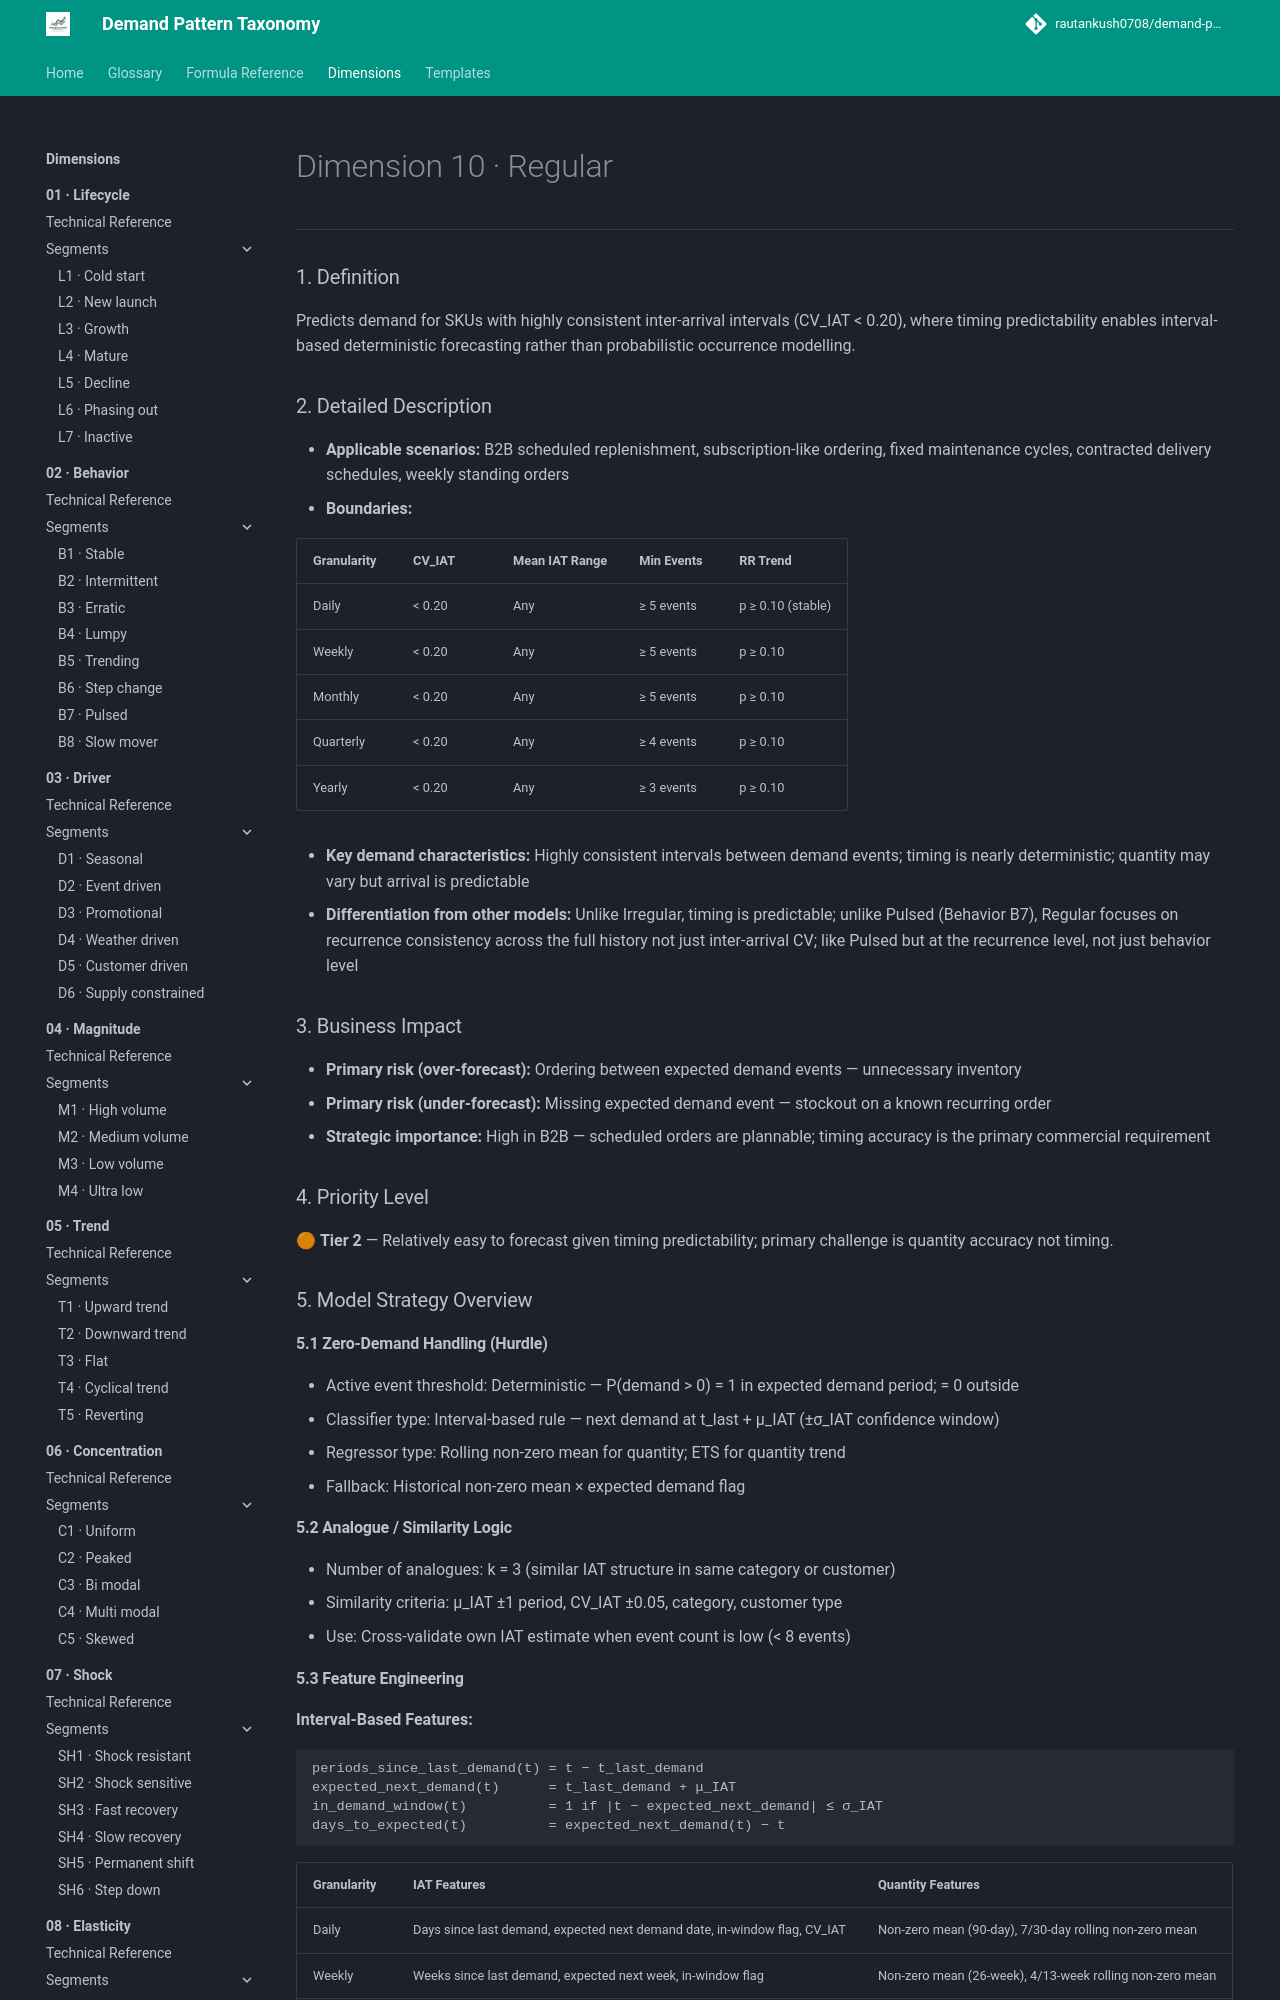

repository: rautankush0708/demand-pattern-taxonomy · page: dimensions/10-recurrence/rc1-regular/index.html · generator: mkdocs

# Dimension 10 · Regular

---

### 1. Definition
Predicts demand for SKUs with highly consistent inter-arrival intervals (CV_IAT < 0.20), where timing predictability enables interval-based deterministic forecasting rather than probabilistic occurrence modelling.

### 2. Detailed Description
- **Applicable scenarios:** B2B scheduled replenishment, subscription-like ordering, fixed maintenance cycles, contracted delivery schedules, weekly standing orders
- **Boundaries:**

| Granularity | CV_IAT | Mean IAT Range | Min Events | RR Trend |
|---|---|---|---|---|
| Daily | < 0.20 | Any | ≥ 5 events | p ≥ 0.10 (stable) |
| Weekly | < 0.20 | Any | ≥ 5 events | p ≥ 0.10 |
| Monthly | < 0.20 | Any | ≥ 5 events | p ≥ 0.10 |
| Quarterly | < 0.20 | Any | ≥ 4 events | p ≥ 0.10 |
| Yearly | < 0.20 | Any | ≥ 3 events | p ≥ 0.10 |

- **Key demand characteristics:** Highly consistent intervals between demand events; timing is nearly deterministic; quantity may vary but arrival is predictable
- **Differentiation from other models:** Unlike Irregular, timing is predictable; unlike Pulsed (Behavior B7), Regular focuses on recurrence consistency across the full history not just inter-arrival CV; like Pulsed but at the recurrence level, not just behavior level

### 3. Business Impact
- **Primary risk (over-forecast):** Ordering between expected demand events — unnecessary inventory
- **Primary risk (under-forecast):** Missing expected demand event — stockout on a known recurring order
- **Strategic importance:** High in B2B — scheduled orders are plannable; timing accuracy is the primary commercial requirement

### 4. Priority Level
🟠 **Tier 2** — Relatively easy to forecast given timing predictability; primary challenge is quantity accuracy not timing.

### 5. Model Strategy Overview

#### 5.1 Zero-Demand Handling (Hurdle)
- Active event threshold: Deterministic — P(demand > 0) = 1 in expected demand period; = 0 outside
- Classifier type: Interval-based rule — next demand at t_last + μ_IAT (±σ_IAT confidence window)
- Regressor type: Rolling non-zero mean for quantity; ETS for quantity trend
- Fallback: Historical non-zero mean × expected demand flag

#### 5.2 Analogue / Similarity Logic
- Number of analogues: k = 3 (similar IAT structure in same category or customer)
- Similarity criteria: μ_IAT ±1 period, CV_IAT ±0.05, category, customer type
- Use: Cross-validate own IAT estimate when event count is low (< 8 events)
